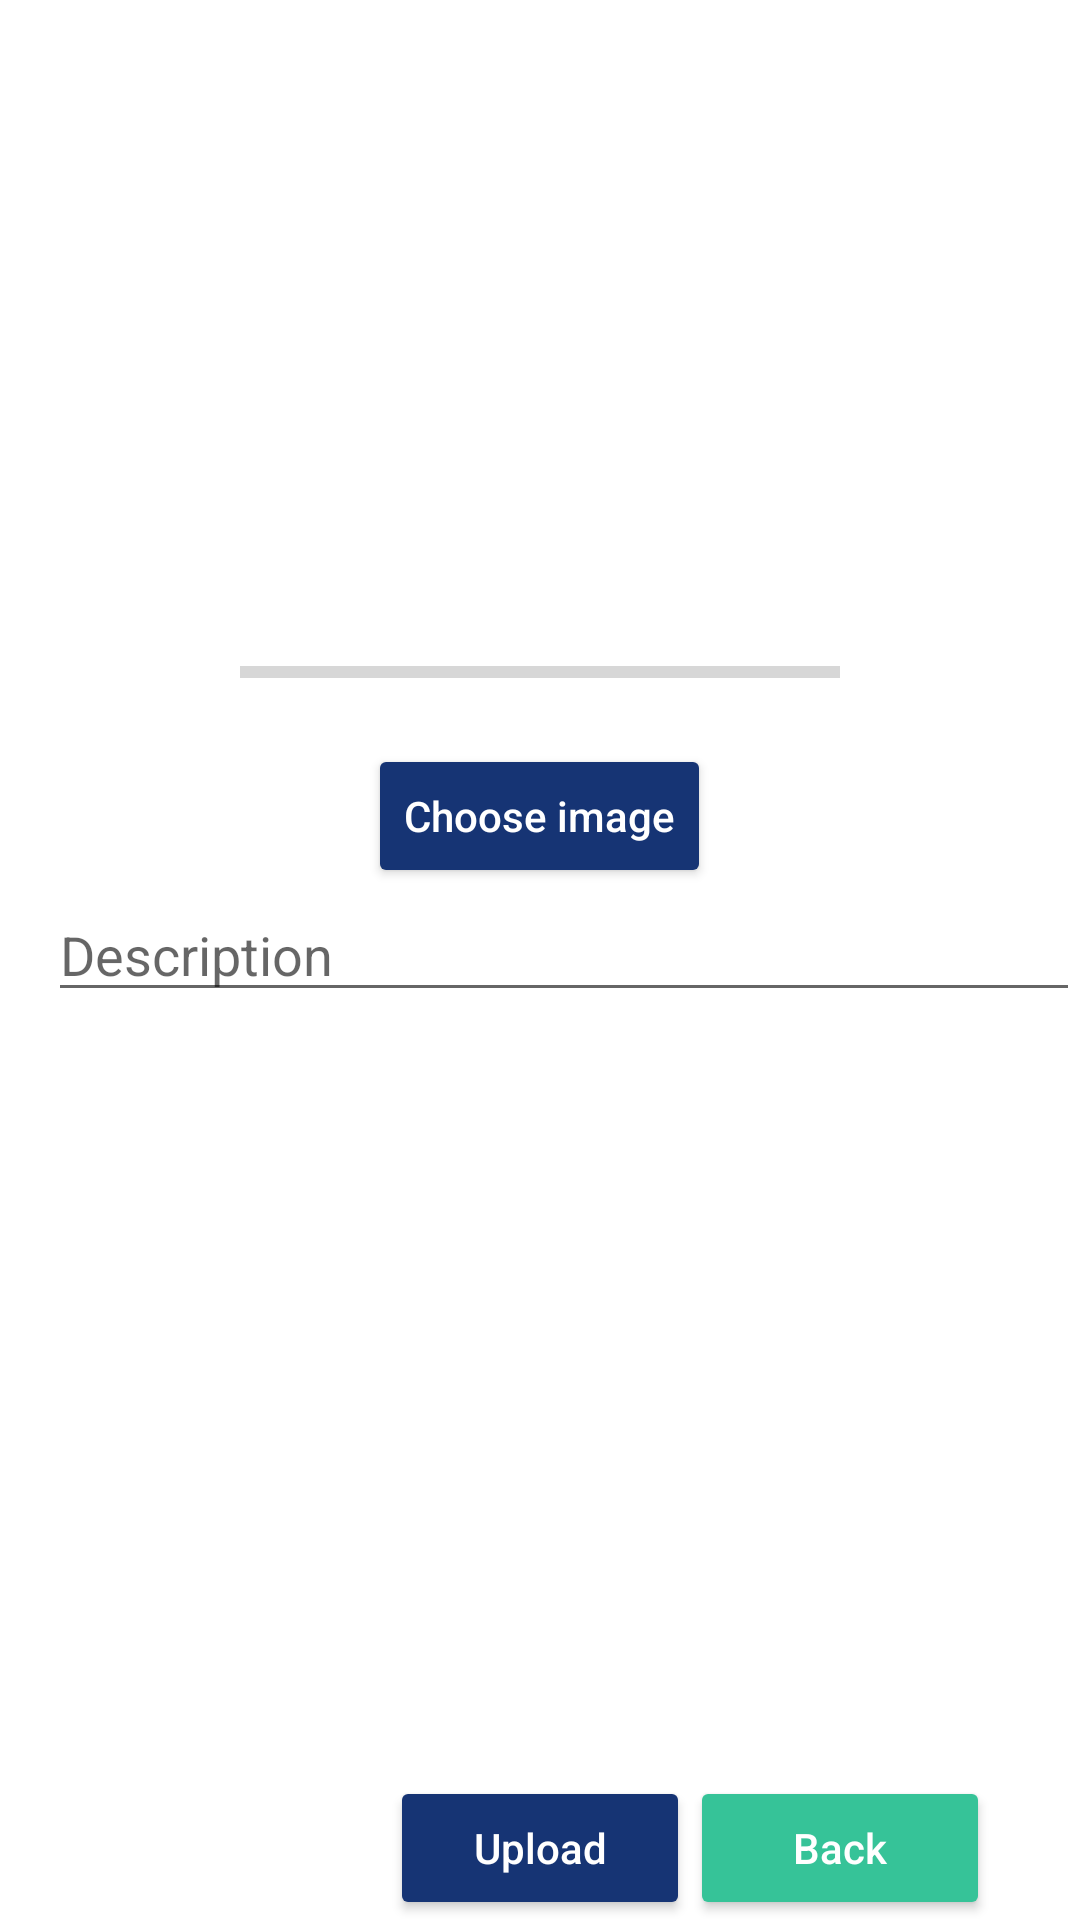

Android layout source for this screen:
<!-- AndroidManifest.xml: application theme Theme.EngazAdmin -->
<!-- res/layout/activity_add_services.xml -->
<?xml version="1.0" encoding="utf-8"?>
<RelativeLayout xmlns:android="http://schemas.android.com/apk/res/android"
    android:layout_width="match_parent"
    android:layout_height="match_parent">


    <ImageView
        android:id="@+id/image_view_services"
        android:layout_width="200dp"
        android:layout_height="200dp"
        android:layout_centerHorizontal="true"
        android:layout_marginTop="16dp" />

    <ProgressBar
        android:id="@+id/progress_bar_services"
        style="@style/Widget.AppCompat.ProgressBar.Horizontal"
        android:layout_width="200dp"
        android:layout_height="wrap_content"
        android:layout_below="@+id/image_view_services"
        android:layout_centerHorizontal="true"
        android:layout_marginBottom="16dp" />

    <Button
        android:id="@+id/button_choose_image_services"
        android:layout_width="wrap_content"
        android:layout_height="wrap_content"
        android:layout_below="@+id/progress_bar_services"
        android:layout_centerHorizontal="true"
        android:backgroundTint="@color/blue"
        android:text="Choose image"
        android:textAllCaps="false"
        android:textColor="#fff" />

    <EditText
        android:id="@+id/edit_text_description_services"
        android:layout_width="match_parent"
        android:layout_height="wrap_content"
        android:layout_below="@+id/button_choose_image_services"
        android:layout_marginStart="16dp"
        android:layout_marginLeft="16dp"
        android:hint="Description" />

    
    
    
    
    
    
    
    


    <Button
        android:id="@+id/button_upload_services"
        android:layout_width="100dp"
        android:layout_height="wrap_content"
        android:layout_alignParentBottom="true"
        android:layout_centerHorizontal="true"
        android:backgroundTint="@color/blue"
        android:text="Upload"
        android:textAllCaps="false"
        android:textColor="#fff" />

    <Button
        android:id="@+id/button_show_upload_services"
        android:layout_width="100dp"
        android:layout_height="wrap_content"
        android:layout_alignParentBottom="true"
        android:layout_centerHorizontal="true"
        android:layout_toRightOf="@+id/button_upload_services"
        android:backgroundTint="#36C398"
        android:text="Back"
        android:textAllCaps="false"
        android:textColor="#fff" />

</RelativeLayout>
<!-- resources referenced by this layout -->
<resources>
  <color name="blue">#163474</color>
  <style name="Theme.EngazAdmin" parent="Theme.MaterialComponents.DayNight.NoActionBar">
  
          
          <item name="colorPrimary">@color/purple_500</item>
          <item name="colorPrimaryVariant">@color/purple_700</item>
          <item name="colorOnPrimary">@color/white</item>
          
          <item name="colorSecondary">@color/teal_200</item>
          <item name="colorSecondaryVariant">@color/teal_700</item>
          <item name="colorOnSecondary">@color/black</item>
          
          <item name="android:statusBarColor" tools:targetApi="l">?attr/colorPrimaryVariant</item>
          
  `
  
  
      </style>
  <color name="purple_500">#163474</color>
  <color name="purple_700">#fff</color>
  <color name="white">#FFFFFFFF</color>
  <color name="teal_200">#163474</color>
  <color name="teal_700">#FF018786</color>
  <color name="black">#FFFFFFFF</color>
</resources>
